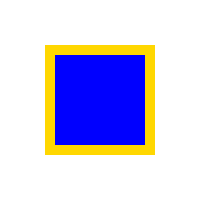
t = 0.00 s
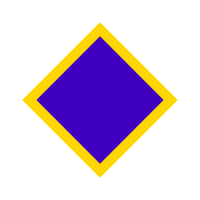
t = 0.25 s
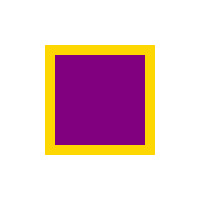
t = 0.50 s
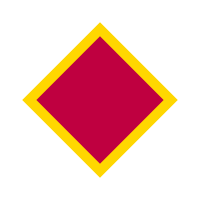
t = 0.75 s
t = 1.00 s: frame unchanged from t = 0.00 s, image omitted

The animated SVG that drew these frames (rendered in a browser with its animation timeline set to each time). Animation: 1 SMIL element (animateTransform=1), 1 CSS @keyframes rule; one cycle of 1.00 s.

<svg xmlns="http://www.w3.org/2000/svg" width="200" height="200">
  <style>
  @keyframes color {
    0% {fill: blue;}
    100% {fill: red;}
  }
  rect {
  animation-duration: 1s;
  animation-name: color;
  animation-timing-function: linear;
  animation-iteration-count: 1;
  }
  </style>
  <rect x="50" y="50" width="100" height="100" fill="blue" stroke="gold" stroke-width="10">
    <animateTransform attributeName="transform" type="rotate" from="0 100 100" to="180 100 100" dur="1s" repeatCount="1"/>
  </rect>
</svg>